Image classification data set "weather_dataset" (litvix-whale/llm on GitHub). Class labels (4): cloudy, rain, shine, sunrise.

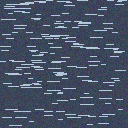
Label: rain

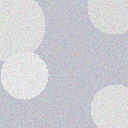
Label: cloudy

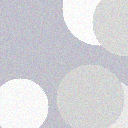
Label: cloudy

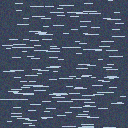
Label: rain

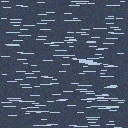
Label: rain

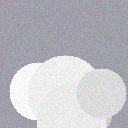
Label: cloudy
